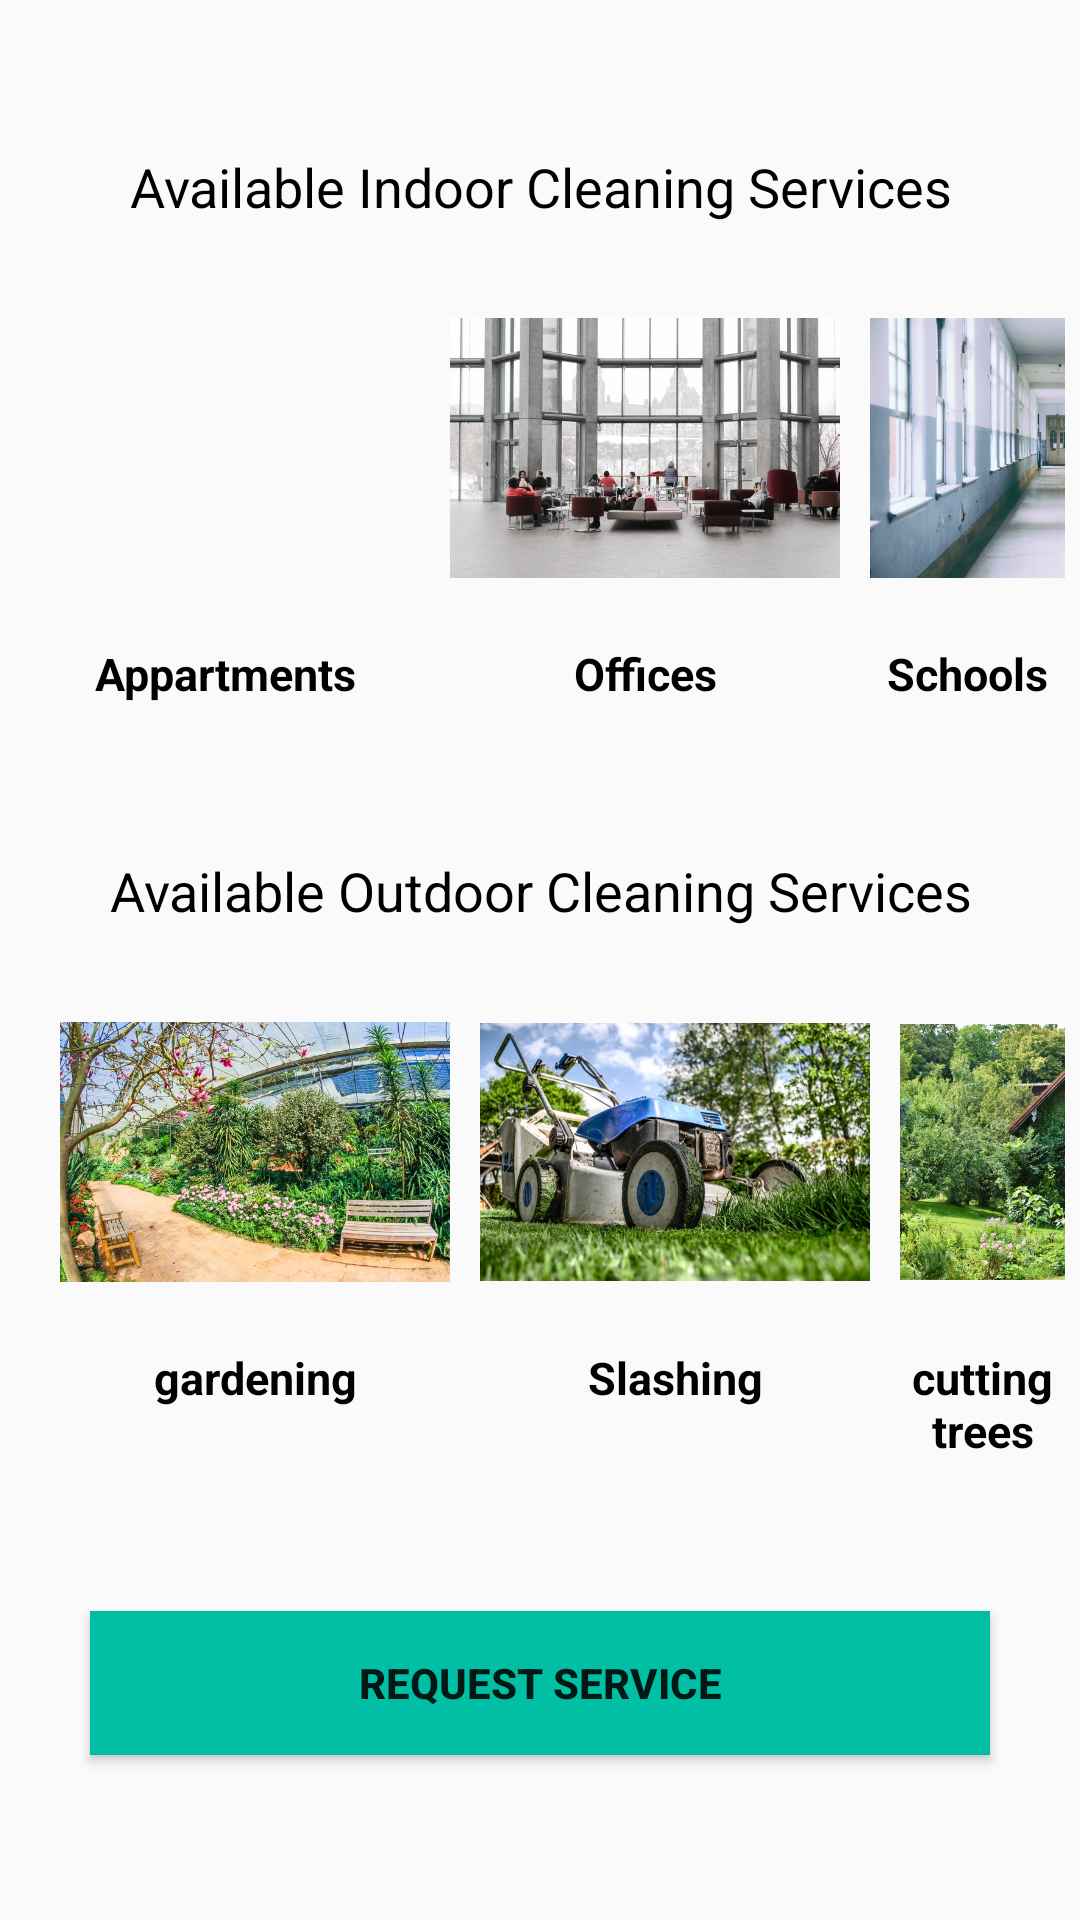

Produce the Android XML layout that renders to this screen, including the resource entries it uses.
<!-- AndroidManifest.xml: application theme AppTheme -->
<!-- res/layout/activity_cleaning.xml -->
<?xml version="1.0" encoding="utf-8"?>

<LinearLayout xmlns:android="http://schemas.android.com/apk/res/android"
    xmlns:app="http://schemas.android.com/apk/res-auto"
    xmlns:tools="http://schemas.android.com/tools"
    android:layout_width="match_parent"
    android:layout_height="match_parent"
    android:orientation="vertical"
    tools:context=".CleaningActivity">
    <LinearLayout
        android:layout_marginTop="50dp"
        android:layout_width="match_parent"
        android:layout_height="wrap_content"
        android:orientation="vertical">

        <TextView
            android:layout_width="match_parent"
            android:layout_height="wrap_content"
            android:text="@string/indoor"
            android:textSize="18dp"
            android:textColor="@color/black"
            android:gravity="center"
            />
        <LinearLayout
            android:layout_marginTop="10dp"
            android:layout_width="match_parent"
            android:layout_height="wrap_content"
            android:orientation="horizontal"
            android:layout_marginEnd="5dp"
            >
            <LinearLayout
                android:layout_marginStart="10dp"
                android:layout_width="wrap_content"
                android:layout_height="wrap_content"
                android:orientation="vertical"
                >
            <ImageView
                android:id="@+id/appart"
                android:layout_width="130dp"
                android:layout_height="130dp"
                android:src="@drawable/appartments"/>
                <TextView
                    android:layout_width="match_parent"
                    android:layout_height="match_parent"
                    android:text="Appartments"
                    android:textSize="15dp"
                    android:textColor="@color/black"
                    android:gravity="center"
                    android:textStyle="bold"
                    />
            </LinearLayout>
            <LinearLayout
                android:layout_marginStart="10dp"
                android:layout_width="wrap_content"
                android:layout_height="wrap_content"
                android:orientation="vertical"
                >
                <ImageView
                    android:layout_width="130dp"
                    android:layout_height="130dp"
                    android:src="@drawable/offices"/>
                <TextView
                    android:layout_width="match_parent"
                    android:layout_height="match_parent"
                    android:text="Offices"
                    android:textSize="15dp"
                    android:textColor="@color/black"
                    android:gravity="center"
                    android:textStyle="bold"
                    />
            </LinearLayout>
            <LinearLayout
                android:layout_marginStart="10dp"
                android:layout_width="wrap_content"
                android:layout_height="wrap_content"
                android:orientation="vertical"
                >
                <ImageView
                    android:layout_width="130dp"
                    android:layout_height="130dp"
                    android:src="@drawable/schools"/>
                <TextView
                    android:layout_width="match_parent"
                    android:layout_height="match_parent"
                    android:text="Schools"
                    android:textSize="15dp"
                    android:textColor="@color/black"
                    android:gravity="center"
                    android:textStyle="bold"
                    />
            </LinearLayout>
        </LinearLayout>
    </LinearLayout>
    <LinearLayout
        android:layout_width="match_parent"
        android:layout_height="wrap_content"
        android:orientation="vertical">
        <TextView
            android:layout_marginTop="50dp"
            android:layout_width="match_parent"
            android:layout_height="wrap_content"
            android:text="@string/outdoor"
            android:textSize="18dp"
            android:textColor="@color/black"
            android:gravity="center"
            />
        <LinearLayout
            android:layout_marginStart="10dp"
            android:layout_marginTop="10dp"
            android:layout_width="match_parent"
            android:layout_height="wrap_content"
            android:orientation="horizontal"
            android:layout_marginEnd="5dp"
            >
            <LinearLayout
                android:layout_marginStart="10dp"
                android:layout_width="wrap_content"
                android:layout_height="wrap_content"
                android:orientation="vertical"
                >
                <ImageView
                    android:layout_width="130dp"
                    android:layout_height="130dp"
                    android:src="@drawable/gardening"/>
                <TextView
                    android:layout_width="match_parent"
                    android:layout_height="match_parent"
                    android:text="gardening"
                    android:textSize="15dp"
                    android:textColor="@color/black"
                    android:gravity="center"
                    android:textStyle="bold"
                    />
            </LinearLayout>
            <LinearLayout
                android:layout_marginStart="10dp"
                android:layout_width="wrap_content"
                android:layout_height="wrap_content"
                android:orientation="vertical"
                >
                <ImageView
                    android:layout_width="130dp"
                    android:layout_height="130dp"
                    android:src="@drawable/slashing"/>
                <TextView
                    android:layout_width="match_parent"
                    android:layout_height="match_parent"
                    android:text="Slashing"
                    android:textSize="15dp"
                    android:textColor="@color/black"
                    android:gravity="center"
                    android:textStyle="bold"
                    />
            </LinearLayout>
            <LinearLayout
                android:layout_marginStart="10dp"
                android:layout_width="wrap_content"
                android:layout_height="wrap_content"
                android:orientation="vertical"
                >
                <ImageView
                    android:layout_width="130dp"
                    android:layout_height="130dp"
                    android:src="@drawable/trees"/>
                <TextView
                    android:layout_width="match_parent"
                    android:layout_height="match_parent"
                    android:text="cutting trees"
                    android:textSize="15dp"
                    android:textColor="@color/black"
                    android:gravity="center"
                    android:textStyle="bold"
                    />
            </LinearLayout>
        </LinearLayout>
    </LinearLayout>
    <Button
        android:layout_width="300dp"
        android:layout_height="wrap_content"
        android:text="@string/request"
        android:textStyle="bold"
        android:layout_gravity="center"
        android:background="@color/green"
        android:layout_marginTop="50dp"/>

</LinearLayout>
<!-- resources referenced by this layout -->
<resources>
  <color name="black">#000</color>
  <color name="green">#00bfa5</color>
  <!-- drawable gardening: jpg bitmap (drawable, 141423 bytes) -->
  <!-- drawable offices: jpg bitmap (drawable, 63253 bytes) -->
  <!-- drawable schools: jpg bitmap (drawable, 48403 bytes) -->
  <!-- drawable slashing: jpg bitmap (drawable, 100889 bytes) -->
  <!-- drawable trees: jpg bitmap (drawable, 124531 bytes) -->
  <string name="indoor">Available Indoor Cleaning Services</string>
  <string name="outdoor"> Available Outdoor Cleaning Services</string>
  <string name="request">Request Service</string>
  <style name="AppTheme" parent="Theme.AppCompat.Light.NoActionBar">
          
          <item name="colorPrimary">#00bfa5
          </item>
          <item name="colorPrimaryDark">#00bfa5
          </item>
          <item name="colorAccent">@color/colorAccent</item>
      </style>
  <color name="colorAccent">#FF4081</color>
</resources>
